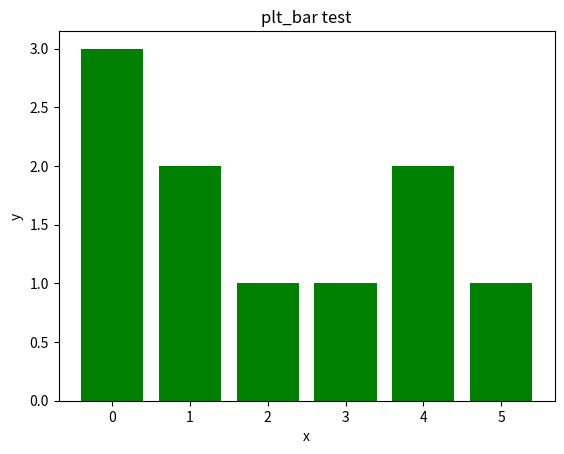

Recreate this plot in Python.
import numpy as np
import matplotlib.pyplot as plt


if __name__ == '__main__':


    arr = np.array([3,2,1,1,2,1])
    binX = np.arange(len(arr))
    plt.bar(binX,arr,width=0.8,color = 'g')
    plt.title('plt_bar test')
    plt.xlabel('x')
    plt.ylabel('y')
    plt.show()